Image classification data set "Split_DATASHEET_N_G_DR_Kelompok3" (antonwijayacakra/Datasheet-fundus-STQ-with-AI- on GitHub). Class labels (2): glaucoma, normal.

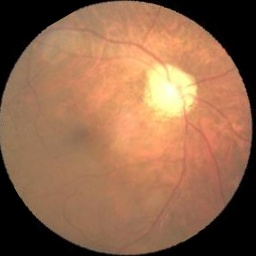
Label: glaucoma

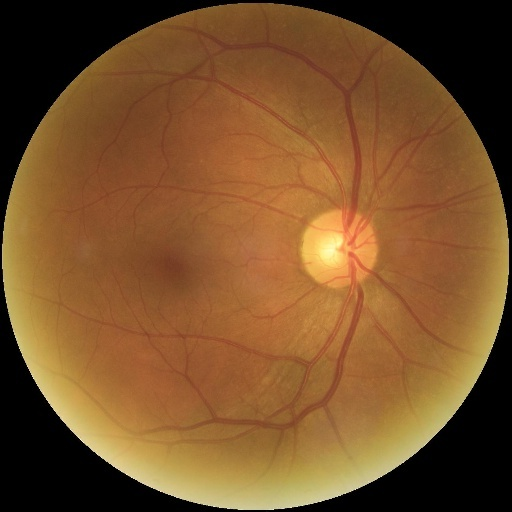
Label: normal

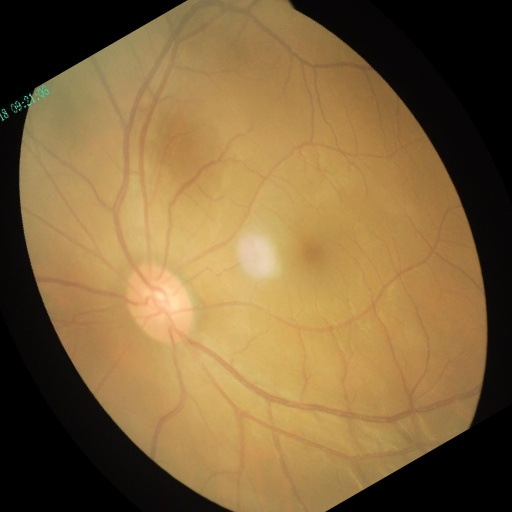
Label: normal

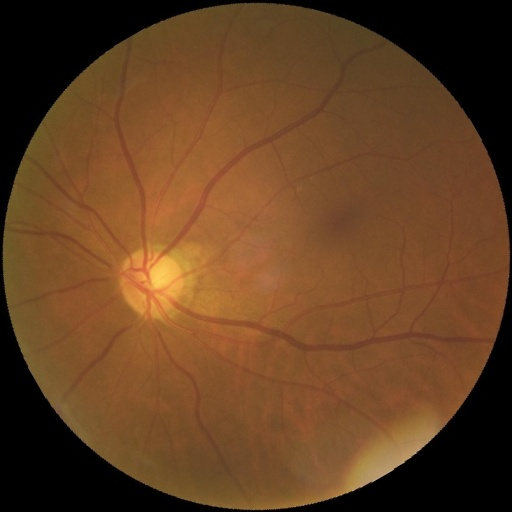
Label: normal

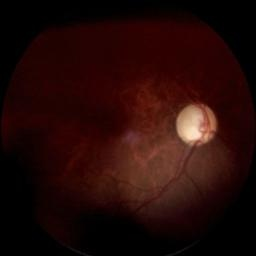
Label: glaucoma

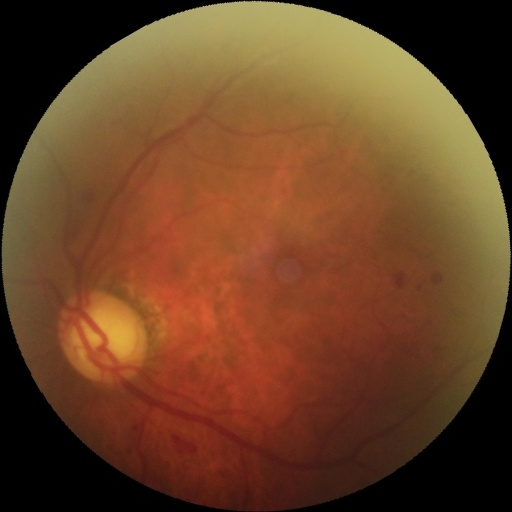
Label: glaucoma
